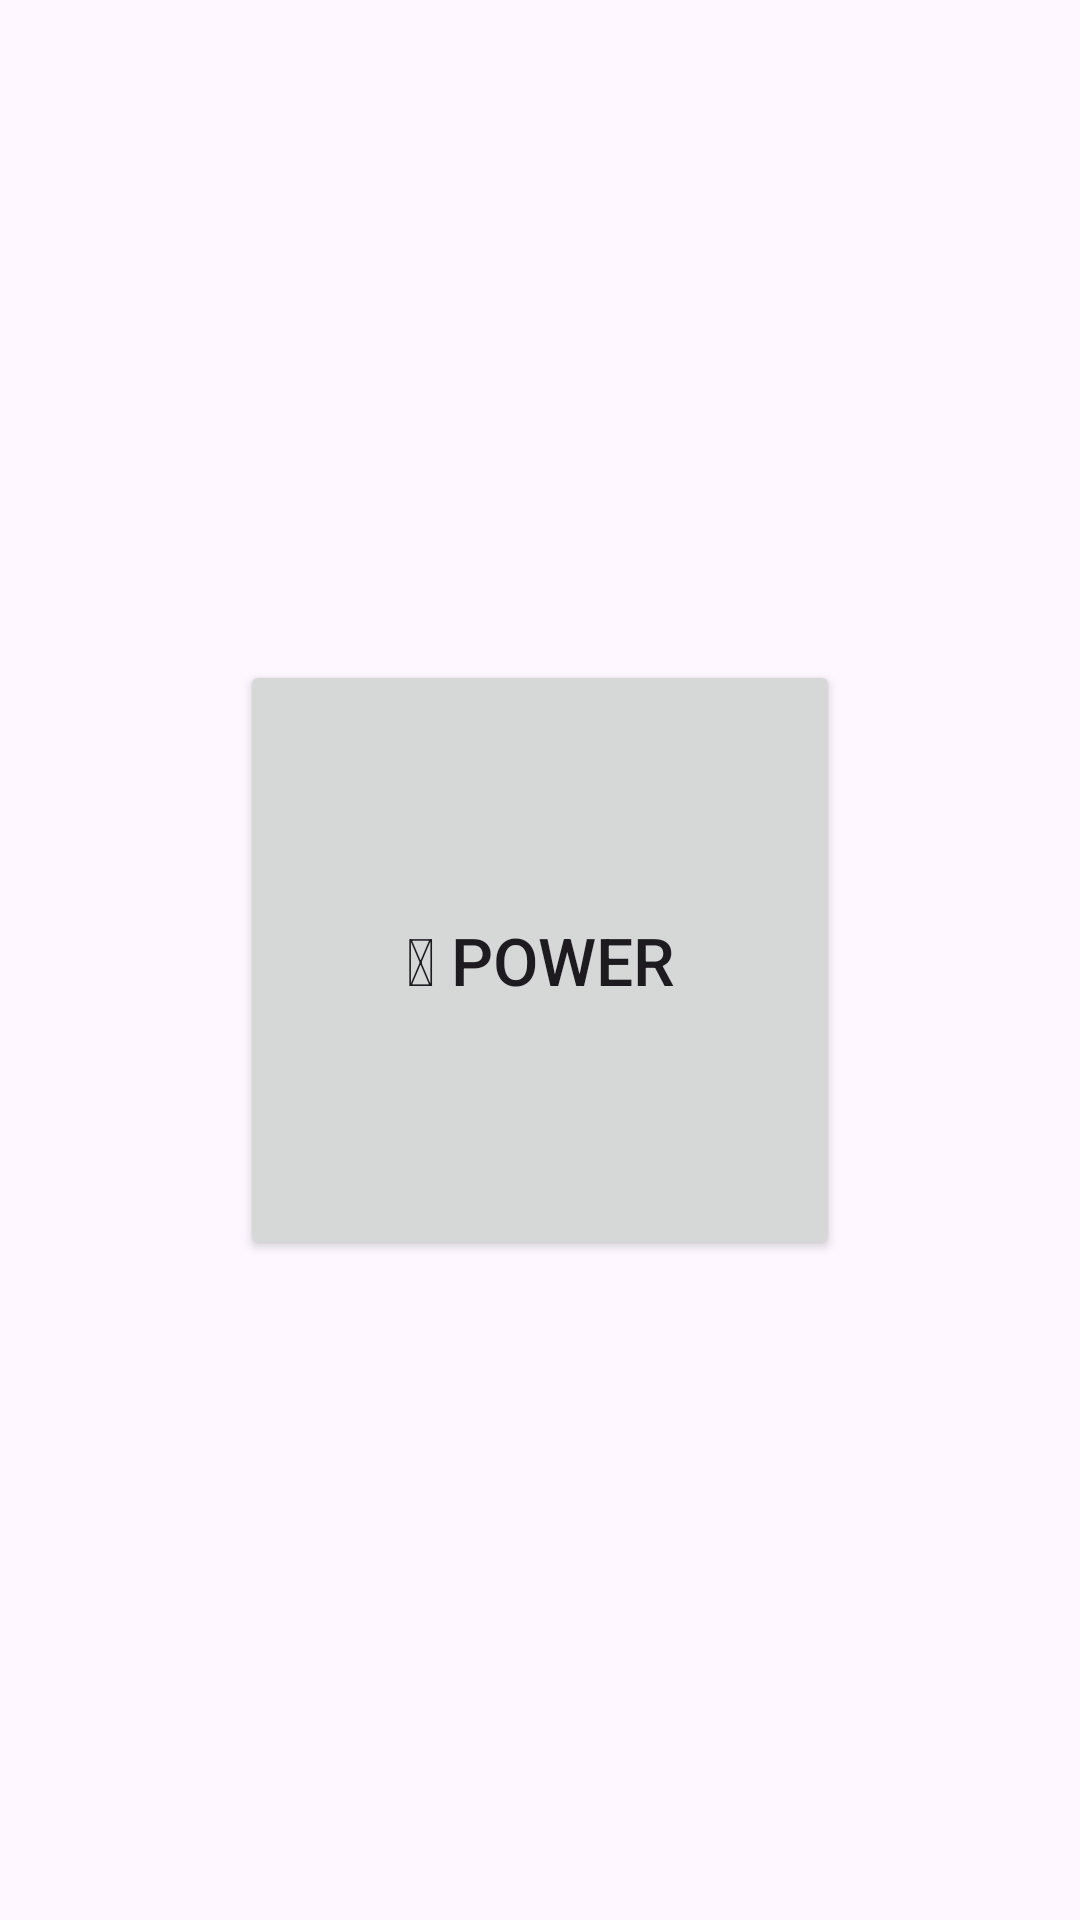

Layout XML and referenced resources for this Android screen:
<!-- AndroidManifest.xml: application theme Theme.IRControl -->
<!-- res/layout/activity_simple_remote.xml -->
<LinearLayout xmlns:android="http://schemas.android.com/apk/res/android"
    android:orientation="vertical"
    android:gravity="center"
    android:layout_width="match_parent"
    android:layout_height="match_parent">

    <Button
        android:id="@+id/btnPower"
        android:text="⏻ POWER"
        android:textSize="22sp"
        android:layout_width="200dp"
        android:layout_height="200dp"/>
</LinearLayout>
<!-- resources referenced by this layout -->
<resources>
  <style name="Theme.IRControl" parent="Theme.Material3.DayNight.NoActionBar">
          
      </style>
</resources>
